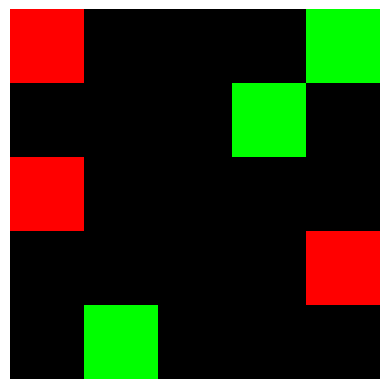

Reproduce this figure in Python.
import numpy as np
import matplotlib.pyplot as plt

class QLearningAgent:
    def __init__(self, num_actions, learning_rate=0.1, discount_factor=0.9, exploration_rate=1.0, exploration_decay=0.99):
        self.num_actions = num_actions
        self.learning_rate = learning_rate
        self.discount_factor = discount_factor
        self.exploration_rate = exploration_rate
        self.exploration_decay = exploration_decay
        self.q_table = np.zeros((25, num_actions))

    def choose_action(self, state, policy):
        if policy == 'PRANDOM':
            return self.choose_action_prandom(state)
        elif policy == 'PEXPLOIT':
            return self.choose_action_pexploit(state)
        elif policy == 'PGREEDY':
            return self.choose_action_pgreedy(state)

    def choose_action_prandom(self, state):
        if np.random.rand() < self.exploration_rate:
            return np.random.randint(self.num_actions)
        else:
            return np.argmax(self.q_table[state])

    def choose_action_pexploit(self, state):
        if np.random.rand() < self.exploration_rate:
            if np.random.rand() < 0.8:
                return np.argmax(self.q_table[state])
            else:
                return np.random.choice(np.where(self.q_table[state] == np.max(self.q_table[state]))[0])
        else:
            return np.argmax(self.q_table[state])

    def choose_action_pgreedy(self, state):
        return np.argmax(self.q_table[state])

    def update_q_table(self, state, action, reward, next_state):
        old_q_value = self.q_table[state, action]
        max_next_q_value = np.max(self.q_table[next_state])
        new_q_value = old_q_value + self.learning_rate * (reward + self.discount_factor * max_next_q_value - old_q_value)
        self.q_table[state, action] = new_q_value

    def decay_exploration_rate(self):
        self.exploration_rate *= self.exploration_decay

class Environment:
    def __init__(self):
        self.grid_size = 5
        self.num_agents = 3
        self.pickup_locations = [(1, 5), (2, 4), (5, 2)]  
        self.dropoff_locations = [(1, 1), (3, 1), (4, 5)] 
        self.agent_locations = [(3, 3), (5, 3), (1, 3)]
        self.agent_colors = ['red', 'blue', 'black']
        self.agent_blocks = [0, 0, 0]
        self.blocks_at_pickup = [5, 5, 5]
        self.max_blocks_at_dropoff = 5

    def reset(self):
        self.agent_locations = [(3, 3), (5, 3), (1, 3)]
        self.agent_blocks = [0, 0, 0]
        self.blocks_at_pickup = [5, 5, 5]

    def get_state(self, agent_id):
        agent_loc = self.agent_locations[agent_id]
        return (agent_loc[0] - 1) * (self.grid_size - 1) + (agent_loc[1] - 1)  

    def move_agent(self, agent_id, action):
        current_loc = self.agent_locations[agent_id]
        new_loc = current_loc

        if action == 0:  # Up
            new_loc = (max(current_loc[0] - 1, 1), current_loc[1])
        elif action == 1:  # Down
            new_loc = (min(current_loc[0] + 1, self.grid_size), current_loc[1])
        elif action == 2:  # Left
            new_loc = (current_loc[0], max(current_loc[1] - 1, 1))
        elif action == 3:  # Right
            new_loc = (current_loc[0], min(current_loc[1] + 1, self.grid_size))

        self.agent_locations[agent_id] = new_loc

        reward = -1
        if new_loc in self.pickup_locations:
            pickup_index = self.pickup_locations.index(new_loc)
            if self.blocks_at_pickup[pickup_index] > 0 and self.agent_blocks[agent_id] == 0:
                reward += 13
                self.blocks_at_pickup[pickup_index] -= 1
                self.agent_blocks[agent_id] += 1
        elif new_loc in self.dropoff_locations:
            dropoff_index = self.dropoff_locations.index(new_loc)
            if self.agent_blocks[agent_id] > 0 and self.agent_blocks[agent_id] < self.max_blocks_at_dropoff:
                reward += 13
                self.agent_blocks[agent_id] -= 1

        return reward

def train_agents(env, agents, num_iterations, policy):
    for iteration in range(num_iterations):
        env.reset()
        for agent_id in range(env.num_agents):
            agent = agents[agent_id]
            state = env.get_state(agent_id)
            total_reward = 0

            for _ in range(100):  
                action = agent.choose_action(state, policy)  # Pass policy to choose_action
                reward = env.move_agent(agent_id, action)
                next_state = env.get_state(agent_id)
                total_reward += reward
                agent.update_q_table(state, action, reward, next_state)
                state = next_state
                if total_reward > 0:  
                    break

            agent.decay_exploration_rate()

        if iteration % 100 == 0:
            print("Iteration:", iteration)

def plot_environment(env):
    grid = np.zeros((env.grid_size, env.grid_size, 3))  
    for i in range(env.num_agents):
        x, y = env.agent_locations[i]
        grid[x-1, y-1] = np.array(plt.get_cmap('tab10')(i))[:3] 
    for x, y in env.pickup_locations:
        grid[x-1, y-1] = (0, 1, 0)  
    for x, y in env.dropoff_locations:
        grid[x-1, y-1] = (1, 0, 0)  

    plt.imshow(grid)
    plt.axis('off')
    plt.show()

if __name__ == "__main__":
    env = Environment()
    agents = [QLearningAgent(num_actions=4, learning_rate=0.3, discount_factor=0.5) for _ in range(env.num_agents)]
    
    # Experiment 1
    print("Experiment 1:")
    train_agents(env, agents, num_iterations=500, policy='PRANDOM')  # Initial training with PRANDOM for 500 steps

    # Switch policy to PRANDOM and continue training for 8500 steps
    train_agents(env, agents, num_iterations=8500, policy='PRANDOM')
    plot_environment(env)

    # Switch policy to PGREEDY and continue training for 8500 steps
    train_agents(env, agents, num_iterations=8500, policy='PGREEDY')
    plot_environment(env)

    # Switch policy to PEXPLOIT and continue training for 8500 steps
    train_agents(env, agents, num_iterations=8500, policy='PEXPLOIT')
    plot_environment(env)
    # After training for "PEXPLOIT" policy
    print("Q-table for PEXPLOIT policy:")
    for agent_id, agent in enumerate(agents):
        print(f"Agent {agent_id} Q-table:")
        print(agent.q_table)

